pico-8 play session: hold → + tap 🅾

[t = 1 s] hold → ~1s, tap 🅾 ~2×
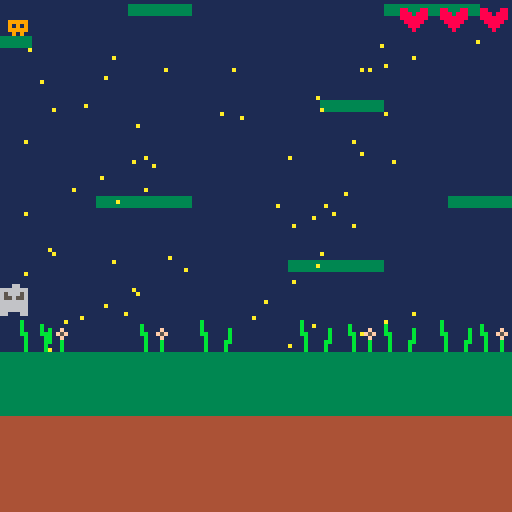
[t = 2 s] hold → ~2s, tap 🅾 ~4×
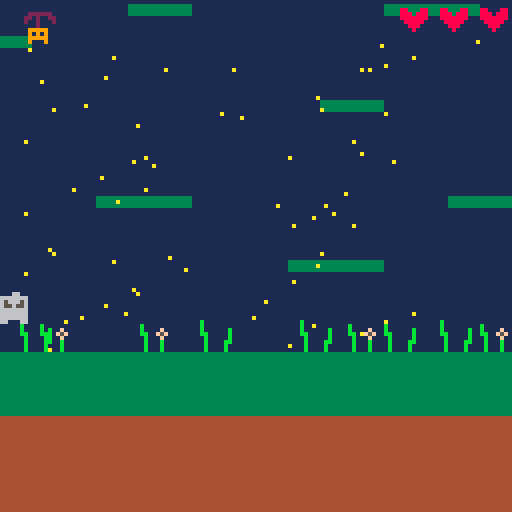
[t = 8 s] hold → ~8s, tap 🅾 ~14×
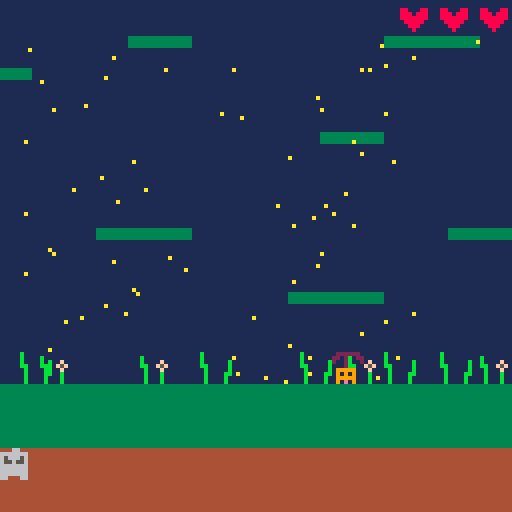

pico-8 cartridge
version 18
__lua__

--melvin and the umbrella
-- [redacted]

highscore = 0

function _init()

  mapy = 048
  px = 0
  py = 0
  texture = 2
  time = 0
  totaltime = 0
  jumping = false
  airtime = 0
  start = false;
  numstars = 0
  coinxarray = {}
  coinyarray = {}
  for i=1, 101 do
    coinxarray[i] = 0
    coinyarray[i] = 0
  end
  coincolor = 10
  backgroundcolor = 1
  floraltexture = 3
  grasstexture = 2
  topiaryy = 80
  monsterlx = 0
  monsterly = 60
  monsterrx = 120
  monsterry = 100
  monsterltexture = 33
  bulletx = 10
  bullety = -50

  lives = 2


  --generate unique coin layout
  starsremaining = 100
  while (starsremaining > 0) do
    coinx = flr(rnd(115) + 5)
    coiny = flr(rnd(110) + 10)
    unique = true
    
    for i=1, 100 do
      tempx = coinxarray[i]
      tempy = coinyarray[i]
      if ( tempx == coinx and tempy == coiny) then 
        unique = false
      end
    end

    if (unique) then
      coinxarray[starsremaining] = coinx
      coinyarray[starsremaining] = coiny
      starsremaining-=1
    end
  end

  cls()
  print("-----------------------\nmelvin and the umbrella\n-----------------------", 10, 20, 15)
  print("objective: \n\n collect stars, don't fall!", 10, 50, 2)
  print("press X to begin", 10, 80, 2)

end


function _update()
  totaltime+=1

  if (start) then
    --background
    for i=0,130 do
      for j=0,130 do
        pset(i,j,backgroundcolor)
      end
    end
    
    --topiary sprite positions
    floralx = {10, 35, 87, 120, 140}
    grassx = {5, 50, 75, 96, 110}
    for i=1, 5 do
      spr(floraltexture, floralx[i], topiaryy)
      spr(grasstexture, grassx[i], topiaryy)
    end


    if (totaltime % 100 == 0) then
      mapy -= 1
      py += 8
      topiaryy += 8
      if (totaltime % 200 == 0) then
        bulletx = 7
        bullety = monsterly
      end
    end

    
    
    map (000, mapy, 0, 0, 128, 32)
    
    lifex = 120
    for i=0, lives do
      spr(38, lifex, 1)
      lifex -= 10
    end

    for i=1, 100 do
      if (coinyarray[i] < 85 or pget(coinxarray[i], coinyarray[i]) == backgroundcolor ) then 
        pset(coinxarray[i], coinyarray[i], coincolor)
      end
    end

    if (monsterlup) then 
      if (monsterly <= 1) then
        monsterlup = false
      else 
        monsterly -= .5
      end
    else
      if (monsterly >= 120) then
        monsterlup = true
      else
        monsterly += .5
      end
    end
    spr(monsterltexture, monsterlx, monsterly)

    bulletx += 2
    spr(37, bulletx, bullety)


    --respond to keystrokes
    if (btn(1, 0)) then
        px = px+1
        if (px > 126) then px=0 end
    end
    if (btn(0, 0)) then
        px = px-1
        start = true
        if (px<0) then px=126 end
    end

    --color at bottom of player character
    bottomcolor = pget(px+4, py+8)

    if not jumping then
      if (btn(2, 0)) then
        py = py-1
        jumping = true 
        airtime = 21
      elseif (bottomcolor != 3) then
        jumping = true
        airtime = 0;
      end
    else
      if (airtime > 10) then
        py = py-2
      elseif (airtime > 5) then
        py = py-1
      else
        py = py+1
        texture = 5

        bottomcolor = pget(px+4, py+8)
        --check for platform on decent
        if (bottomcolor == 3) then
          jumping = false
        elseif (bottomcolor == 12) then
          -- test
        end  
      end
      airtime -= 1
    end

    --check for coin collision
    playerxrange = {px+5, px+4, px+3, px+2, px+1}
    playeryrange = {py+7, py+6, py+5, py+4, py+3}
    
    for i=1,5 do
      for j=1,5 do
        color = pget(playerxrange[i], playeryrange[j])
        if (color == coincolor) then
          coinx = playerxrange[i]
          coiny = playeryrange[j]
          pset(coinx, coiny, 14)
          numstars += 1
          for i=1,100 do
            xpos = coinxarray[i]
            ypos = coinyarray[i]
            if ((xpos == coinx) and (ypos == coiny)) then
              coinxarray[i] = -1
              coinyarray[i] = -1
            end
          end
        elseif (i == 5) then
          if (color == 7) then
            lives -= 1
            bullety = -40
          end
        end
      end
    end


    --draw sprite
    spr(texture, px, py)

    --change sprite textures
    time = time + 1
    if (time < 10) then
      texture = 6
    elseif (time < 20) then
      texture = 7
      grasstexture = 2
      floraltexture = 3
      monsterltexture = 33
    elseif (time < 35) then
      texture = 8
    elseif (time < 40) then
      texture = 7
      grasstexture = 10
      floraltexture = 9
      monsterltexture = 35
    else
      time = 0
    end
    

    if (py > 124 or mapy <= 4 or numstars == 100 or lives == -1) then
      for i=0,130 do
        for j=0,130 do
          pset(i,j,2)
          start = false
          if (numstars > highscore) then highscore = numstars end
        end
      end
      
      cls()
      message = "game over! \n\n you got " .. numstars .. " of 100 stars."
      print(message, 10, 30, 7)
      print("ctrl+r to replay", 10, 70, 2)


    end

    

  else
    if (btn(5,0)) then
      start = true
    end
  end


end


function _draw()
end
__gfx__
0000000000000000b00000000000000000000000022222200000000000000000000000000000000000b000000000000000000000000000000000000000000000
0000000033333333b0000000b0000000000000002202002200000000000000000000000000b0000000b000000000000000000000000000000000000000000000
0070070033333333b000000bb0000f00000000002002000200000000000000000000000000b0f0f000b00b000000000000000000000000000000000000000000
0007700033333333bb00000bbb00f5f0000000000002000000000000000000000000000000b0050000b00b000000000000000000000000000000000000000000
00077000000000000b00000b0b000f0000000000099999000999990009999900099999000bb0f0f000b00bb00000000000000000000000000000000000000000
00700700000000000b0000bb0b000b0000000000091919000919190009191900091919000b000b000bb000b00000000000000000000000000000000000000000
00000000000000000b0000b00b000b0000000000099999000999990009999900099999000b000b000b0000b00000000000000000000000000000000000000000
00000000000000000b0000b00b000b0000000000090009009000009009000900009090000b000b000b0000b00000000000000000000000000000000000000000
000000003333333344444444ffffffffcccccccccccccccccccccccc0000000000000000ffffffff000000000000000000000000000000000000000000000000
00000000333333334444444400000000cccc00cccccccccccccccccc0000000000000000ffffffff000000000000000000000000000000000000000000000000
00000000333333334444444400000000ccc0000cccccccccccccccccddddddddeeeeeeeeffffffff000000000000000000000000000000000000000000000000
00000000333333334444444466666666cc000000cccccccccccc00ccddddddddeeeeeeeeffffffff000000000000000000000000000000000000000000000000
00000000333333334444444400000000cc000000ccccccccccc0000cddddddddeeeeeeeeffffffff000000000000000000000000000000000000000000000000
00000000333333334444444400000000cccc000cccccccccc000000cdddddddd00000000ffffffff000000000000000000000000000000000000000000000000
00000000333333334444444400000000ccccccccccccccccc0000000dddddddd00000000ffffffff000000000000000000000000000000000000000000000000
00000000333333334444444400000000ccccccccccccccccccccccccdddddddd99999999ffffffff000000000000000000000000000000000000000000000000
00000000000660000005500000066000000550000000000000000000000000000000000000000000000000000000000000000000000000000000000000000000
00000000666666600555555506666666555555500000000088000880000000000000000000000000000000000000000000000000000000000000000000000000
00000000656665600565556506566656565556500000000088808880000000000000000000000000000000000000000000000000000000000000000000000000
00000000655655600566566506556556566566500007770088888880000000000000000000000000000000000000000000000000000000000000000000000000
00000000666666600555555506666666555555500000000008888800000000000000000000000000000000000000000000000000000000000000000000000000
00000000666666600555555506666666555555500000000000888000000000000000000000000000000000000000000000000000000000000000000000000000
00000000666666600555555566666666555555550000000000080000000000000000000000000000000000000000000000000000000000000000000000000000
00000000660006600550005566000660550000550000000000000000000000000000000000000000000000000000000000000000000000000000000000000000
00000000000000000000000000000000000000000000000000000000000000000000000000000000000000000000000000000000000000000000000000000000
00000000000000000000000000000000000000000000000000000000000000000000000000000000000000000000000000000000000000000000000000000000
00000000000000000000000000000000000000000000000000000000000000000000000000000000000000000000000000000000000000000000000000000000
00000000000000000000000000000000000000000000000000000000000000000000000000000000000000000000000000000000000000000000000000000000
00000000000000000000000000000000000000000000000000000000000000000000000000000000000000000000000000000000000000000000000000000000
00000000000000000000000000000000000000000000000000000000000000000000000000000000000000000000000000000000000000000000000000000000
00000000000000000000000000000000000000000000000000000000000000000000000000000000000000000000000000000000000000000000000000000000
00000000000000000000000000000000000000000000000000000000000000000000000000000000000000000000000000000000000000000000000000000000
00000000000000000000000000000000000000000000000000000000000000000000000000000000000000000000000000000000000000000000000000000000
00000000000000000000000000000000000000000000000000000000000000000000000000000000000000000000000000000000000000000000000000000000
00000000000000000000000000000000000000000000000000000000000000000000000000000000000000000000000000000000000000000000000000000000
00000000000000000000000000000000000000000000000000000000000000000000000000000000000000000000000000000000000000000000000000000000
00000000000000000000000000000000000000000000000000000000000000000000000000000000000000000000000000000000000000000000000000000000
00000000000000000000000000000000000000000000000000000000000000000000000000000000000000000000000000000000000000000000000000000000
00000000000000000000000000000000000000000000000000000000000000000000000000000000000000000000000000000000000000000000000000000000
00000000000000000000000000000000000000000000000000000000000000000000000000000000000000000000000000000000000000000000000000000000
00000000000000000000000000000000000000000000000000000000000000000000000000000000000000000000000000000000000000000000000000000000
00000000000000000000000000000000000000000000000000000000000000000000000000000000000000000000000000000000000000000000000000000000
00000000000000000000000000000000000000000000000000000000000000000000000000000000000000000000000000000000000000000000000000000000
00000000000000000000000000000000000000000000000000000000000000000000000000000000000000000000000000000000000000000000000000000000
00000000000000000000000000000000000000000000000000000000000000000000000000000000000000000000000000000000000000000000000000000000
00000000000000000000000000000000000000000000000000000000000000000000000000000000000000000000000000000000000000000000000000000000
00000000000000000000000000000000000000000000000000000000000000000000000000000000000000000000000000000000000000000000000000000000
00000000000000000000000000000000000000000000000000000000000000000000000000000000000000000000000000000000000000000000000000000000
00000000000000000000000000000000000000000000000000000000000000000000000000000000000000000000000000000000000000000000000000000000
00000000000000000000000000000000000000000000000000000000000000000000000000000000000000000000000000000000000000000000000000000000
00000000000000000000000000000000000000000000000000000000000000000000000000000000000000000000000000000000000000000000000000000000
00000000000000000000000000000000000000000000000000000000000000000000000000000000000000000000000000000000000000000000000000000000
00000000000000000000000000000000000000000000000000000000000000000000000000000000000000000000000000000000000000000000000000000000
00000000000000000000000000000000000000000000000000000000000000000000000000000000000000000000000000000000000000000000000000000000
00000000000000000000000000000000000000000000000000000000000000000000000000000000000000000000000000000000000000000000000000000000
00000000000000000000000000000000000000000000000000000000000000000000000000000000000000000000000000000000000000000000000000000000
00000000000000000000000000000000000000000000000000000000000000000000000000000000000000000000000000000000000000000000000000000000
00000000000000000000000000000000000000000000000000000000000000000000000000000000000000000000000000000000000000000000000000000000
00000000000000000000000000000000000000000000000000000000000000000000000000000000000000000000000000000000000000000000000000000000
00000000000000000000000000000000000000000000000000000000000000000000000000000000000000000000000000000000000000000000000000000000
00000000000000000000000000000000000000000000000000000000000000000000000000000000000000000000000000000000000000000000000000000000
00000000000000000000000000000000000000000000000000000000000000000000000000000000000000000000000000000000000000000000000000000000
00000000000000000000000000000000000000000000000000000000000000000000000000000000000000000000000000000000000000000000000000000000
00000000000000000000000000000000000000000000000000000000000000000000000000000000000000000000000000000000000000000000000000000000
00000000000000000000000000000000000000000000000000000000000000000000000000000000000000000000000000000000000000000000000000000000
00000000000000000000000000000000000000000000000000000000000000000000000000000000000000000000000000000000000000000000000000000010
10101010000000000000000000000000000000000000000000000000000000000000000000000000000000000000000000000000000000000000000000000000
00000000000000000000000000000000000000000000000000000000000000000000000000000000000000000000000000000000000000000000000000000000
00000000000010100000000000101010101010000000000000000000000000000000000000000000000000000000000000000000000000000000000000000000
00000000000000000000000000000000000000000000000000000000000000000000000000000000000000000000000000000000000000000000000000000000
00000000000000000000000000000000000000000000000000000000000000000000000000000000000000000000000000000000000000000000000000000000
00000000000000000000000000000000000000000000000000000000000000000000000000000000000000000000000000000000000000000000000000000000
00000000000000000000101000000000000000000000000000000000000000000000000000000000000000000000000000000000000000000000000000000000
00000000000000000000000000000000000000000000000000000000000000000000000000000000000000000000000000000000000000000000000000000000
00001010000000000000000010100000000000000000000000000000000000000000000000000000000000000000000000000000000000000000000000000000
00000000000000000000000000000000000000000000000000000000000000000000000000000000000000000000000000000000000000000000000000000000
00000000000000001010000000000000000000000000000000000000000000000000000000000000000000000000000000000000000000000000000000000000
00000000000000000000000000000000000000000000000000000000000000000000000000000000000000000000000000000000000000000000000000000000
00000000000000000000000000000000000000000000000000000000000000000000000000000000000000000000000000000000000000000000000000000000
00000000000000000000000000000000000000000000000000000000000000000000000000000000000000000000000000000000000000000000000000000000
00000000000000000000000000000000000000000000000000000000000000000000000000000000000000000000000000000000000000000000000000000000
00000000000000000000000000000000000000000000000000000000000000000000000000000000000000000000000000000000000000000000000000000000
00000010100000000000000010101010000000000000000000000000000000000000000000000000000000000000000000000000000000000000000000000000
00000000000000000000000000000000000000000000000000000000000000000000000000000000000000000000000000000000000000000000000000101010
10000000000000000000000000000000000000000000000000000000000000000000000000000000000000000000000000000000000000000000000000000000
00000000000000000000000000000000000000000000000000000000000000000000000000000000000000000000000000000000000000000000000000000000
00000000000010100000000000000000000000000000000000000000000000000000000000000000000000000000000000000000000000000000000000000000
00000000000000000000000000000000000000000000000000000000000000000000000000000000000000000000000000000000000000000000000000000000
00000000000000000000000000000000000000000000000000000000000000000000000000000000000000000000000000000000000000000000000000000000
00000000000000000000000000000000000000000000000000000000000000000000000000000000000000000000000000000000000000000000000000000000
10100000000000000010101000000000000000000000000000000000000000000000000000000000000000000000000000000000000000000000000000000000
00000000000000000000000000000000000000000000000000000000000000000000000000000000000000000000000000000000000000000000000000000000
00000000000000000000000000000000000000000000000000000000000000000000000000000000000000000000000000000000000000000000000000000000
00000000000000000000000000000000000000000000000000000000000000000000000000000000000000000000000000000000000000000000000000000000
00000000000000000000000000000000000000000000000000000000000000000000000000000000000000000000000000000000000000000000000000000000
00000000000000000000000000000000000000000000000000000000000000000000000000000000000000000000000000000000000000000000000000000000
00000000101000000000000010101000000000000000000000000000000000000000000000000000000000000000000000000000000000000000000000000000
00000000000000000000000000000000000000000000000000000000000000000000000000000000000000000000000000000000000000000000000000001010
10000000000000000000000000000000000000000000000000000000000000000000000000000000000000000000000000000000000000000000000000000000
00000000000000000000000000000000000000000000000000000000000000000000000000000000000000000000000000000000000000000000000000000000
00000000000000000000000000000000000000000000000000000000000000000000000000000000000000000000000000000000000000000000000000000000
00000000000000000000000000000000000000000000000000000000000000000000000000000000000000000000000000000000000000000000000000000000
00000000000000000000101000000000000000000000000000000000000000000000000000000000000000000000000000000000000000000000000000000000
00000000000000000000000000000000000000000000000000000000000000000000000000000000000000000000000000000000000000000000000000000000
00000000000000000000000000000000000000000000000000000000000000000000000000000000000000000000000000000000000000000000000000000000
00000000000000000000000000000000000000000000000000000000000000000000000000000000000000000000000000000000000000000000000000000000
00000000000000000000000000000000000000000000000000000000000000000000000000000000000000000000000000000000000000000000000000000000
00000000000000000000000000000000000000000000000000000000000000000000000000000000000000000000000000000000000000000000000000000000
00000010101000000000000000001010000000000000000000000000000000000000000000000000000000000000000000000000000000000000000000000000
00000000000000000000000000000000000000000000000000000000000000000000000000000000000000000000000000000000000000000000000000000000
00000000000000000000000000000000000000000000000000000000000000000000000000000000000000000000000000000000000000000000000000000000
00000000000000000000000000000000000000000000000000000000000000000000000000000000000000000000000000000000000000000000000000000000
00000000000000000010101000000000000000000000000000000000000000000000000000000000000000000000000000000000000000000000000000000000
00000000000000000000000000000000000000000000000000000000000000000000000000000000000000000000000000000000000000000000000000000000
00000000000000000000000000000000000000000000000000000000000000000000000000000000000000000000000000000000000000000000000000000000
00000000000000000000000000000000000000000000000000000000000000000000000000000000000000000000000000000000000000000000000000000000
00000000000000000000000000000000000000000000000000000000000000000000000000000000000000000000000000000000000000000000000000000000
00000000000000000000000000000000000000000000000000000000000000000000000000000000000000000000000000000000000000000000000000000000
11111111111111111111111111111111000000000000000000000000000000000000000000000000000000000000000000000000000000000000000000000000
00000000000000000000000000000000000000000000000000000000000000000000000000000000000000000000000000000000000000000000000000000000
11111111111111111111111111111111000000000000000000000000000000000000000000000000000000000000000000000000000000000000000000000000
00000000000000000000000000000000000000000000000000000000000000000000000000000000000000000000000000000000000000000000000000000000
21212121212121212121212121212121000000000000000000000000000000000000000000000000000000000000000000000000000000000000000000000000
00000000000000000000000000000000000000000000000000000000000000000000000000000000000000000000000000000000000000000000000000000000
21212121212121212121212121212121000000000000000000000000000000000000000000000000000000000000000000000000000000000000000000000000
00000000000000000000000000000000000000000000000000000000000000000000000000000000000000000000000000000000000000000000000000000000
21212121212121212121212121212121000000000000000000000000000000000000000000000000000000000000000000000000000000000000000000000000
__map__
1515151515151515151515151515151515151515000000000000000000000000000000000000000000000000000000000000000000000000000000000000000000000000000000000000000000000000000000000000000000000000000000000000000000000000000000000000000000000000000000000000000000000000
1515151515161415151515151515151614151515000000000000000000000000000000000000000000000000000000000000000000000000000000000000000000000000000000000000000000000000000000000000000000000000000000000000000000000000000000000000000000000000000000000000000000000000
1515151515151515151515151515151515151515000000000000000000000000000000000000000000000000000000000000000000000000000000000000000000000000000000000000000000000000000000000000000000000000000000000000000000000000000000000000000000000000000000000000000000000000
1515151415151515151516151515151515151515000000000000000000000000000000000000000000000000000000000000000000000000000000000000000000000000000000000000000000000000000000000000000000000000000000000000000000000000000000000000000000000000000000000000000000000000
1515151515151515151514151515151515151515000000000000000000000000000000000000000000000000000000000000000000000000000000000000000000000000000000000000000000000000000000000000000000000000000000000000000000000000000000000000000000000000000000000000000000000000
1515151515151515151519151515151515151515000000000000000000000000000000000000000000000000000000000000000000000000000000000000000000000000000000000000000000000000000000000000000000000000000000000000000000000000000000000000000000000000000000000000000000000000
1615151515191515151515151515141515151515000000000000000000000000000000000000000000000000000000000000000000000000000000000000000000000000000000000000000000000000000000000000000000000000000000000000000000000000000000000000000000000000000000000000000000000000
1515151515151419191919151515191515151615000000000000000000000000000000000000000000000000000000000000000000000000000000000000000000000000000000000000000000000000000000000000000000000000000000000000000000000000000000000000000000000000000000000000000000000000
1515191515151919191919191515151515151515000000000000000000000000000000000000000000000000000000000000000000000000000000000000000000000000000000000000000000000000000000000000000000000000000000000000000000000000000000000000000000000000000000000000000000000000
1717171717191919191919191917171717171717000000000000000000000000000000000000000000000000000000000000000000000000000000000000000000000000000000000000000000000000000000000000000000000000000000000000000000000000000000000000000000000000000000000000000000000000
1818181818191919191919191918181818181818000000000000000000000000000000000000000000000000000000000000000000000000000000000000000000000000000000000000000000000000000000000000000000000000000000000000000000000000000000000000000000000000000000000000000000000000
1313131313131313131313131313131313131313000000000000000000000000000000000000000000000000000000000000000000000000000000000000000000000000000000000000000000000000000000000000000000000000000000000000000000000000000000000000000000000000000000000000000000000000
0000000000000000000000000000010101010000000000000000000000000000000000000000000000000000000000000000000000000000000000000000000000000000000000000000000000000000000000000000000000000000000000000000000000000000000000000000000000000000000000000000000000000000
0100000000000000010100000000000000000000000000000000000000000000000000000000000000000000000000000000000000000000000000000000000000000000000000000000000000000000000000000000000000000000000000000000000000000000000000000000000000000000000000000000000000000000
0000000001000000000000000001010000000000000000000000000000000000000000000000000000000000000000000000000000000000000000000000000000000000000000000000000000000000000000000000000000000000000000000000000000000000000000000000000000000000000000000000000000000000
0000000000000000000000000000000000000000000000000000000000000000000000000000000000000000000000000000000000000000000000000000000000000000000000000000000000000000000000000000000000000000000000000000000000000000000000000000000000000000000000000000000000000000
0000000000000000000001010100000000000000000000000000000000000000000000000000000000000000000000000000000000000000000000000000000000000000000000000000000000000000000000000000000000000000000000000000000000000000000000000000000000000000000000000000000000000000
0101000000000101000000000000000000000000000000000000000000000000000000000000000000000000000000000000000000000000000000000000000000000000000000000000000000000000000000000000000000000000000000000000000000000000000000000000000000000000000000000000000000000000
0000000000000000000000000000000000000000000000000000000000000000000000000000000000000000000000000000000000000000000000000000000000000000000000000000000000000000000000000000000000000000000000000000000000000000000000000000000000000000000000000000000000000000
0000000000000000000000000000000000000000000000000000000000000000000000000000000000000000000000000000000000000000000000000000000000000000000000000000000000000000000000000000000000000000000000000000000000000000000000000000000000000000000000000000000000000000
0000000101010000000100000000000000000000000000000000000000000000000000000000000000000000000000000000000000000000000000000000000000000000000000000000000000000000000000000000000000000000000000000000000000000000000000000000000000000000000000000000000000000000
0000000000000000000000000001010100000000000000000000000000000000000000000000000000000000000000000000000000000000000000000000000000000000000000000000000000000000000000000000000000000000000000000000000000000000000000000000000000000000000000000000000000000000
0000000000000000000000000000000000000000000000000000000000000000000000000000000000000000000000000000000000000000000000000000000000000000000000000000000000000000000000000000000000000000000000000000000000000000000000000000000000000000000000000000000000000000
0000000000000001010000000000000000000000000000000000000000000000000000000000000000000000000000000000000000000000000000000000000000000000000000000000000000000000000000000000000000000000000000000000000000000000000000000000000000000000000000000000000000000000
0101000000000000000000000001010100000000000000000000000000000000000000000000000000000000000000000000000000000000000000000000000000000000000000000000000000000000000000000000000000000000000000000000000000000000000000000000000000000000000000000000000000000000
0000000001010100000000000000000000010101000000000000000000000000000000000000000000000000000000000000000000000000000000000000000000000000000000000000000000000000000000000000000000000000000000000000000000000000000000000000000000000000000000000000000000000000
0000000000000000000000000000000000000000000000000000000000000000000000000000000000000000000000000000000000000000000000000000000000000000000000000000000000000000000000000000000000000000000000000000000000000000000000000000000000000000000000000000000000000000
0000000000000000000000000000000100000000000000000000000000000000000000000000000000000000000000000000000000000000000000000000000000000000000000000000000000000000000000000000000000000000000000000000000000000000000000000000000000000000000000000000000000000000
0000000101010000000001010100000000000000000000000000000000000000000000000000000000000000000000000000000000000000000000000000000000000000000000000000000000000000000000000000000000000000000000000000000000000000000000000000000000000000000000000000000000000000
0000000000000000000000000000000000000000000000000000000000000000000000000000000000000000000000000000000000000000000000000000000000000000000000000000000000000000000000000000000000000000000000000000000000000000000000000000000000000000000000000000000000000000
0100000000000000000000000000000000000000000000000000000000000000000000000000000000000000000000000000000000000000000000000000000000000000000000000000000000000000000000000000000000000000000000000000000000000000000000000000000000000000000000000000000000000000
0000000000000001010000000000010101000000000000000000000000000000000000000000000000000000000000000000000000000000000000000000000000000000000000000000000000000000000000000000000000000000000000000000000000000000000000000000000000000000000000000000000000000000
